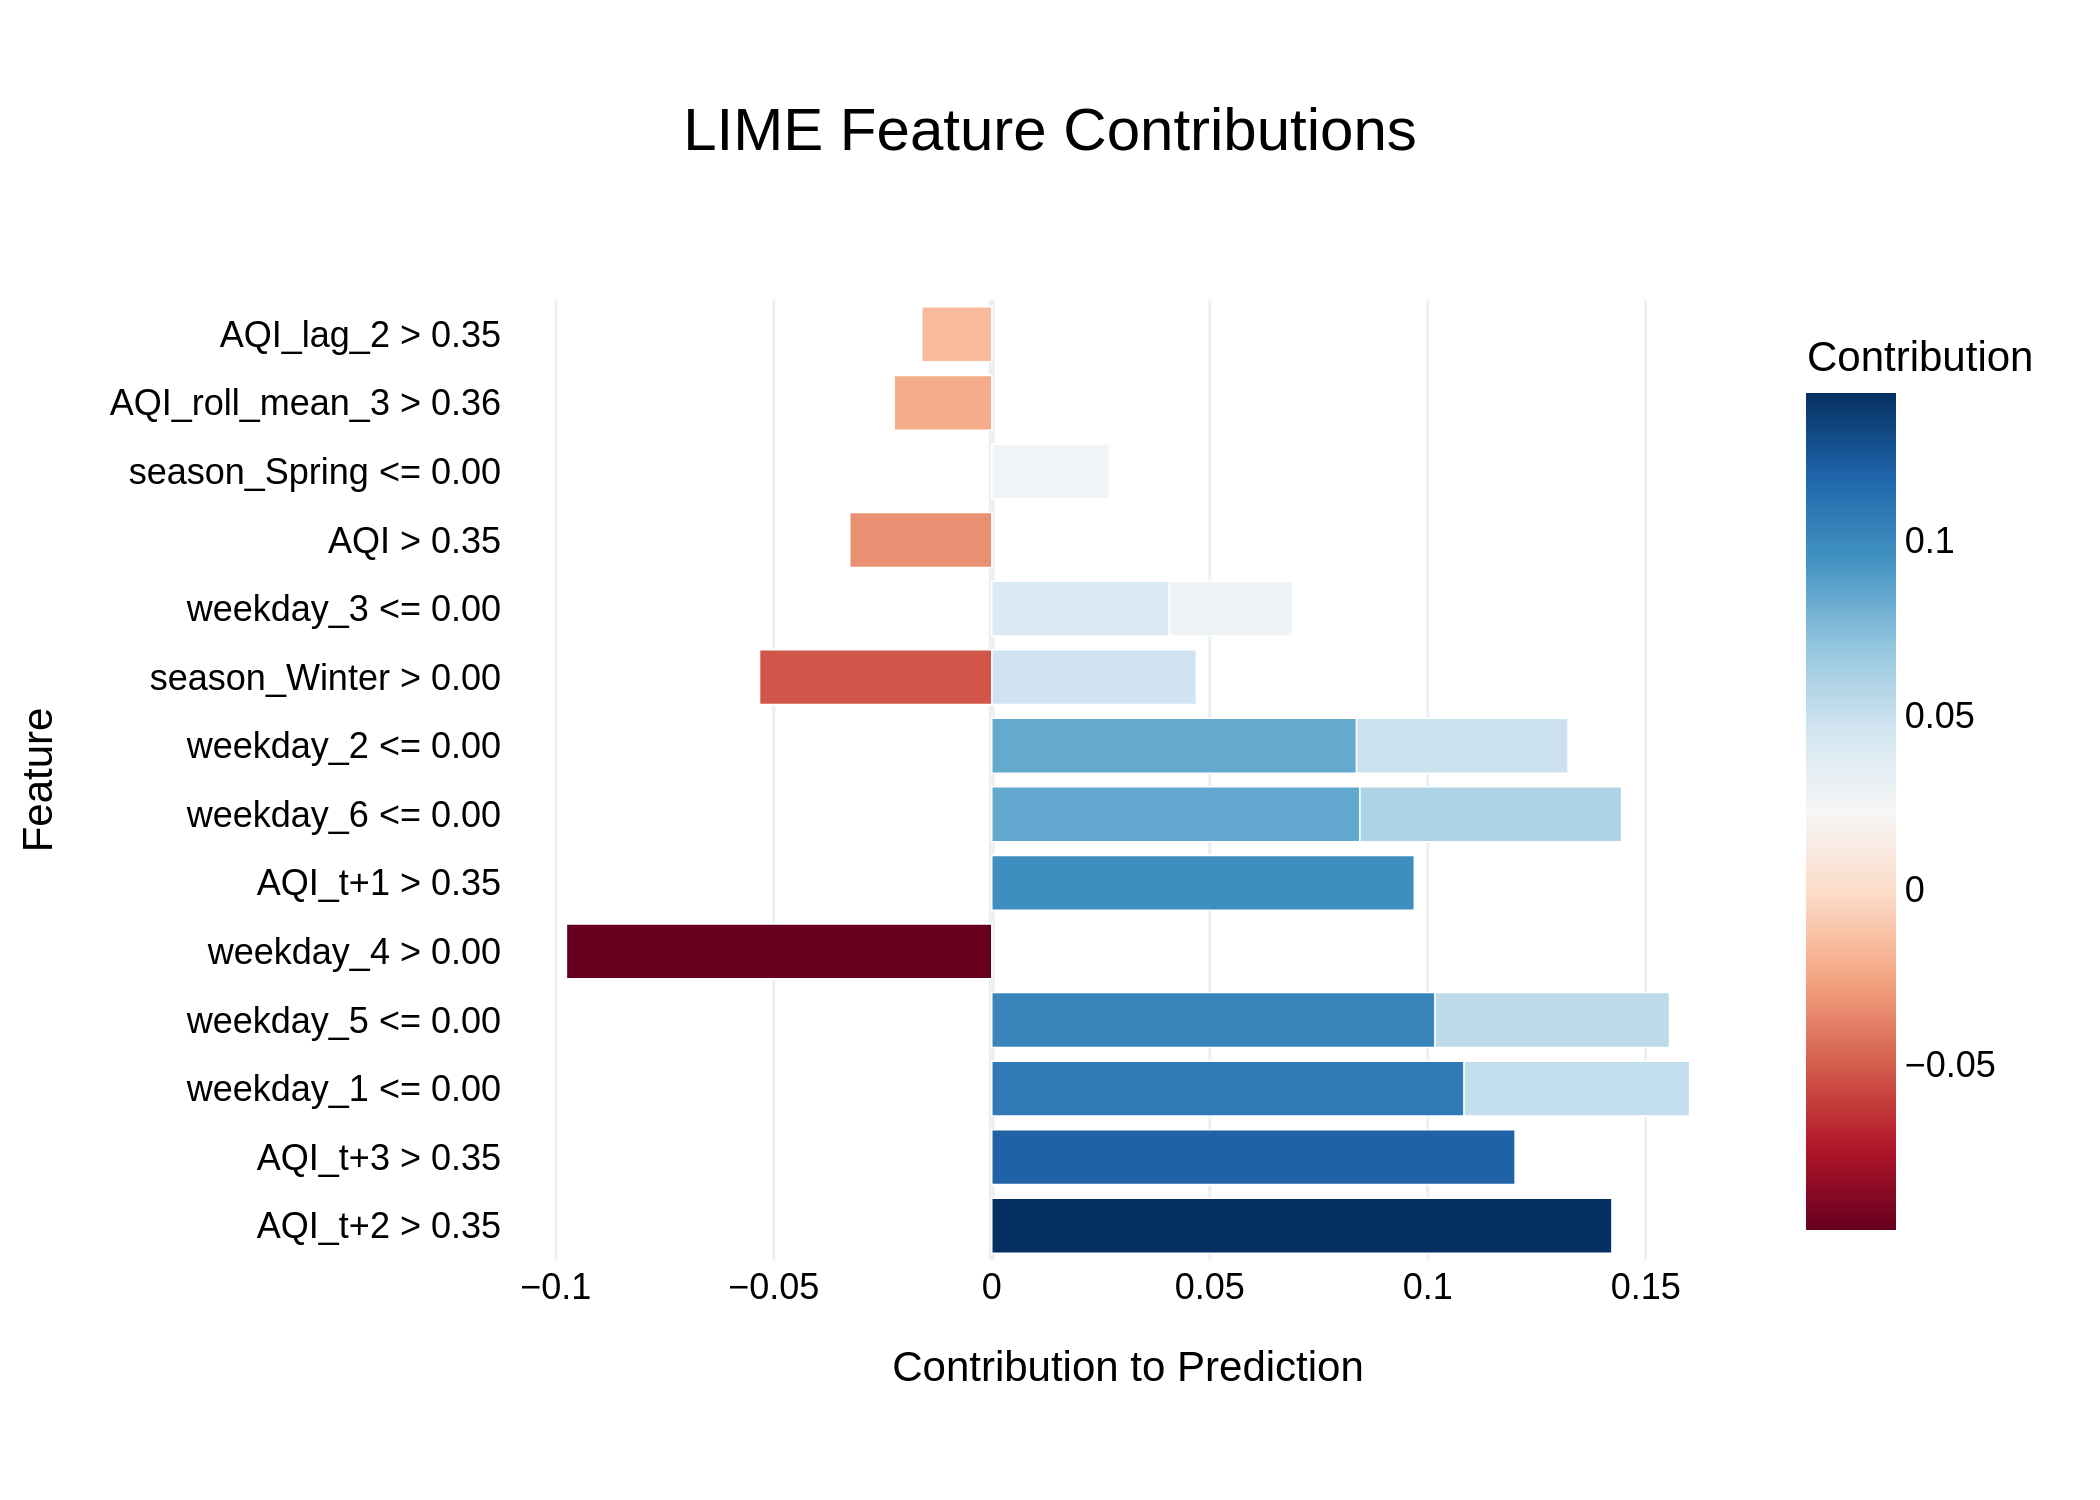

Data behind this chart, as committed beside it:
Feature, Contribution
AQI_t+2 > 0.35, 0.1423
AQI_t+3 > 0.35, 0.12
weekday_1 <= 0.00, 0.1083
weekday_5 <= 0.00, 0.1017
weekday_4 > 0.00, -0.09758
AQI_t+1 > 0.35, 0.09693
weekday_6 <= 0.00, 0.08444
weekday_2 <= 0.00, 0.08368
weekday_6 <= 0.00, 0.06003
weekday_5 <= 0.00, 0.05377
season_Winter > 0.00, -0.05327
weekday_1 <= 0.00, 0.05172
weekday_2 <= 0.00, 0.04852
season_Winter > 0.00, 0.04692
weekday_3 <= 0.00, 0.04074
AQI > 0.35, -0.03258
weekday_3 <= 0.00, 0.02826
season_Spring <= 0.00, 0.027
AQI_roll_mean_3 > 0.36, -0.0224
AQI_lag_2 > 0.35, -0.01608
